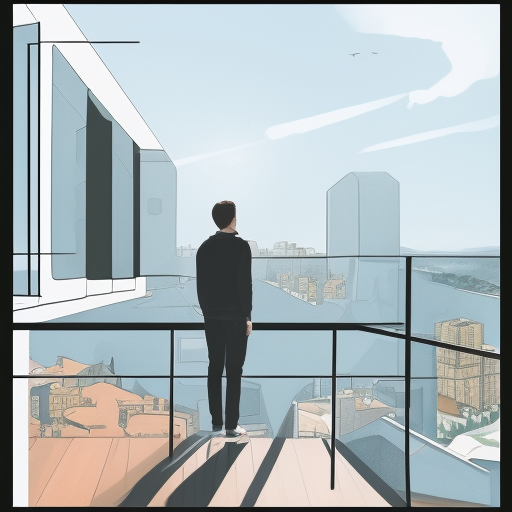
Generation parameters embedded in this image by AUTOMATIC1111 Stable Diffusion web UI or a fork of it (Forge, ...) (PNG 'parameters' text chunk):
Design a composition featuring a person looking out from a high balcony, showcasing accurate foreshortening
Negative prompt: nsfw
Steps: 20, Sampler: Euler a, CFG scale: 7, Seed: 2921223548, Size: 512x512, Model hash: 88ecb78256, Model: v2-1_512-ema-pruned, Version: v1.3.2